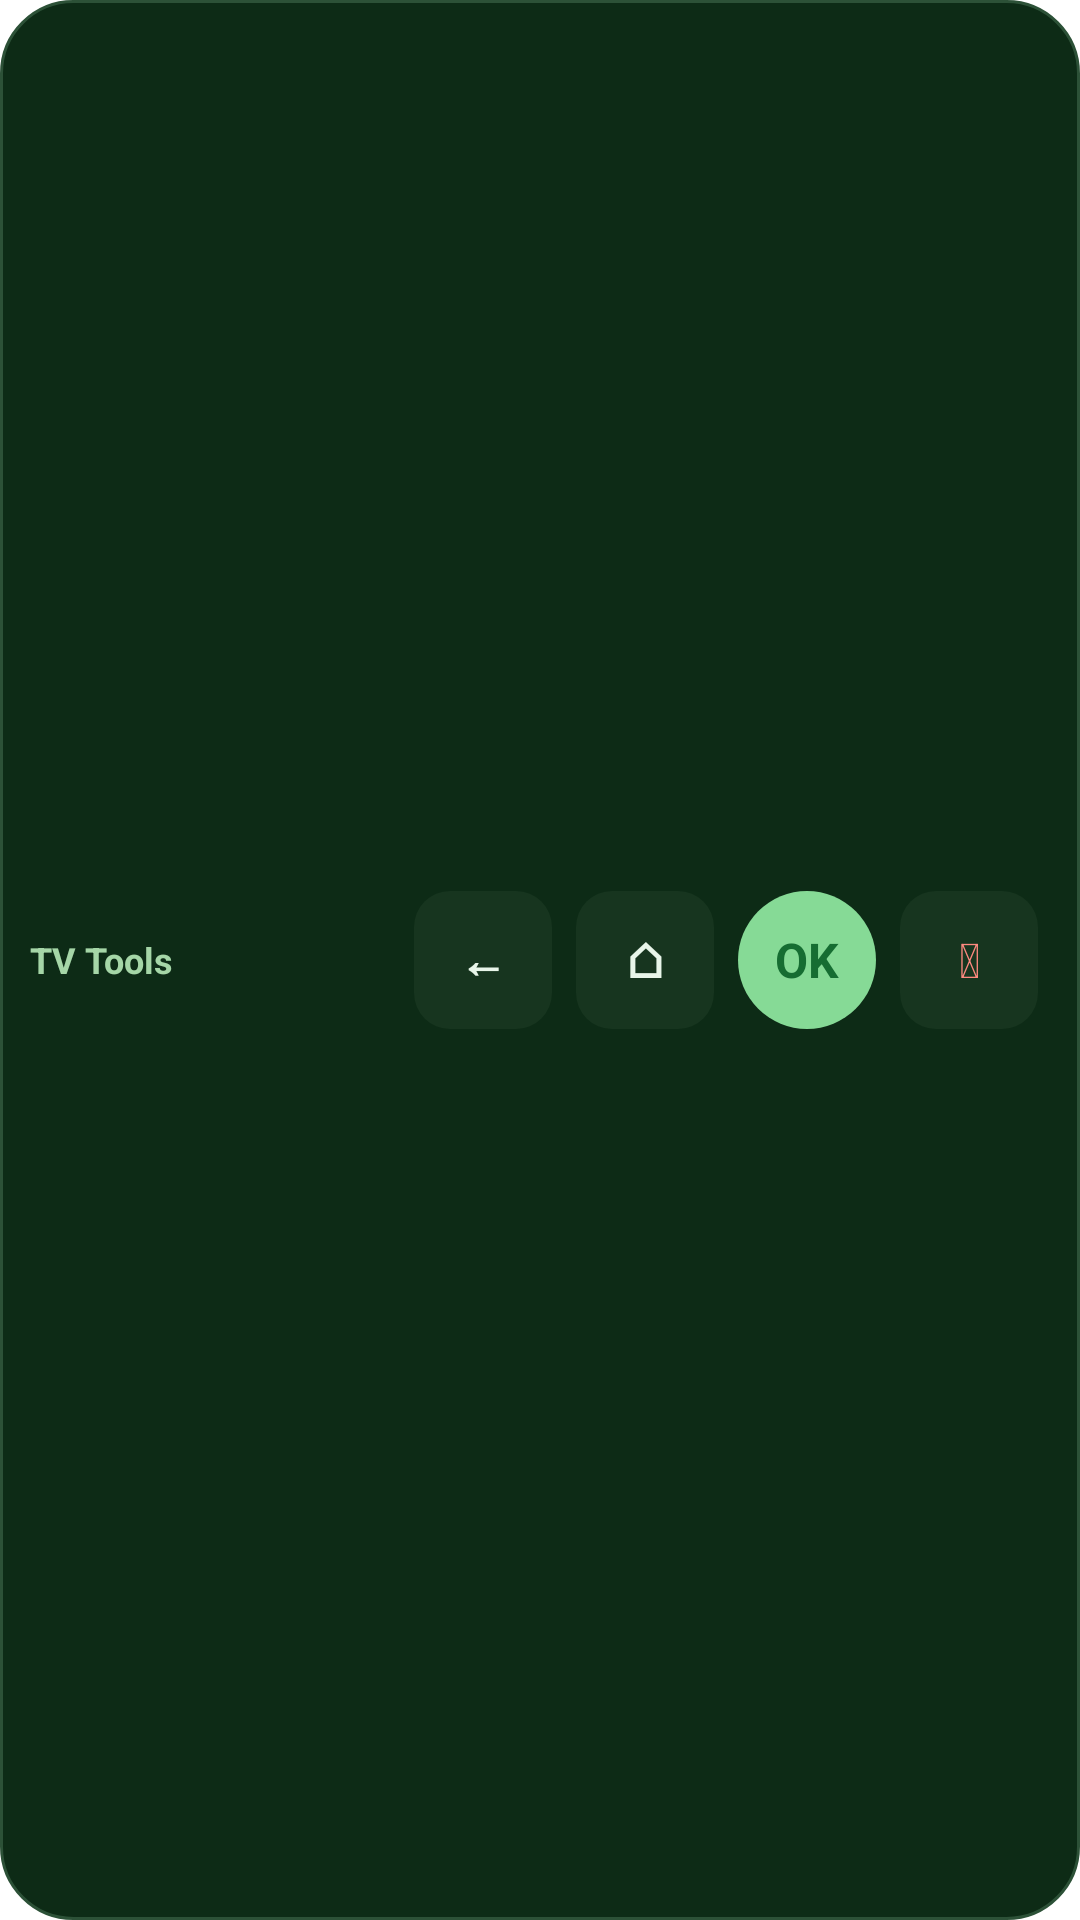

The Android layout XML behind this screen, and the referenced resources:
<!-- AndroidManifest.xml: application theme Theme.TvTools.Starting -->
<!-- res/layout/widget_compact.xml -->
<?xml version="1.0" encoding="utf-8"?>
<LinearLayout xmlns:android="http://schemas.android.com/apk/res/android"
    android:id="@+id/wc_root"
    android:layout_width="match_parent"
    android:layout_height="match_parent"
    android:background="@drawable/widget_bg"
    android:gravity="center"
    android:orientation="horizontal"
    android:padding="10dp">

    <TextView
        android:id="@+id/wc_open"
        android:layout_width="0dp"
        android:layout_height="wrap_content"
        android:layout_weight="1"
        android:text="TV Tools"
        android:textColor="#A5D6A7"
        android:textSize="12sp"
        android:textStyle="bold" />

    <TextView
        android:id="@+id/wc_back"
        style="@style/WidgetKey"
        android:text="←" />

    <TextView
        android:id="@+id/wc_home"
        style="@style/WidgetKey"
        android:text="⌂" />

    <TextView
        android:id="@+id/wc_ok"
        style="@style/WidgetKey"
        android:text="OK"
        android:textColor="#166D32"
        android:background="@drawable/widget_key_ok" />

    <TextView
        android:id="@+id/wc_power"
        style="@style/WidgetKey"
        android:text="⏻"
        android:textColor="#FF8A80" />
</LinearLayout>
<!-- resources referenced by this layout -->
<resources>
  <!-- drawable widget_bg (drawable) -->
  <?xml version="1.0" encoding="utf-8"?>
  <shape xmlns:android="http://schemas.android.com/apk/res/android" android:shape="rectangle">
      <solid android:color="#0D2B16" />
      <corners android:radius="24dp" />
      <stroke android:width="1dp" android:color="#2C5137" />
  </shape>
  <!-- drawable widget_key_ok (drawable) -->
  <?xml version="1.0" encoding="utf-8"?>
  <shape xmlns:android="http://schemas.android.com/apk/res/android" android:shape="rectangle">
      <solid android:color="#86DA96" />
      <corners android:radius="24dp" />
  </shape>
  <style name="WidgetKey">
          <item name="android:layout_width">46dp</item>
          <item name="android:layout_height">46dp</item>
          <item name="android:layout_margin">4dp</item>
          <item name="android:gravity">center</item>
          <item name="android:background">@drawable/widget_key_bg</item>
          <item name="android:textColor">#E8F5E9</item>
          <item name="android:textSize">16sp</item>
          <item name="android:textStyle">bold</item>
      </style>
  <style name="Theme.TvTools.Starting" parent="Theme.SplashScreen">
          <item name="windowSplashScreenBackground">#0D5320</item>
          <item name="windowSplashScreenAnimatedIcon">@drawable/ic_launcher_foreground</item>
          <item name="postSplashScreenTheme">@style/Theme.TvTools</item>
      </style>
  <!-- drawable widget_key_bg (drawable) -->
  <?xml version="1.0" encoding="utf-8"?>
  <shape xmlns:android="http://schemas.android.com/apk/res/android" android:shape="rectangle">
      <solid android:color="#17351F" />
      <corners android:radius="12dp" />
  </shape>
  <!-- drawable ic_launcher_foreground: vector/xml drawable (drawable, 2472 chars, omitted) -->
  <style name="Theme.TvTools" parent="android:Theme.Material.Light.NoActionBar">
          <item name="android:statusBarColor">@android:color/transparent</item>
          <item name="android:windowLightStatusBar">true</item>
      </style>
</resources>
